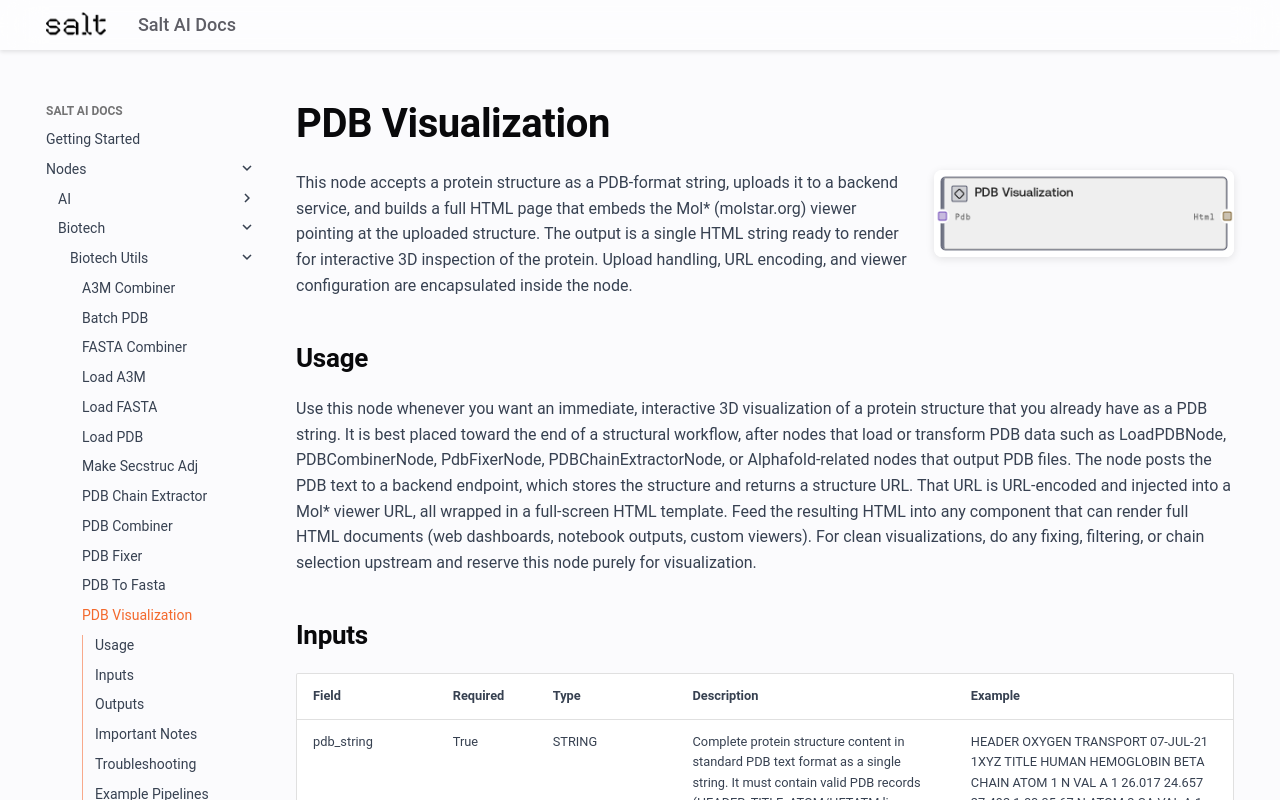

repository: get-salt-AI/SaltAI-Web-Docs · page: nodes/md/biotech/biotech-utils/pdbvisualizationnode/index.html · generator: mkdocs

# PDB Visualization

<div style="display: flex; gap: 20px; align-items: flex-start; margin-bottom: 20px;">
<div style="flex: 1; min-width: 0;">

This node accepts a protein structure as a PDB-format string, uploads it to a backend service, and builds a full HTML page that embeds the Mol* (molstar.org) viewer pointing at the uploaded structure. The output is a single HTML string ready to render for interactive 3D inspection of the protein. Upload handling, URL encoding, and viewer configuration are encapsulated inside the node.

</div>
<div style="flex: 0 0 300px;"><img src="../../../../images/previews/biotech/biotech-utils/pdbvisualizationnode.png" alt="Preview" style="width: 100%; border-radius: 8px; box-shadow: 0 2px 8px rgba(0,0,0,0.1);" /></div>
</div>

## Usage

Use this node whenever you want an immediate, interactive 3D visualization of a protein structure that you already have as a PDB string. It is best placed toward the end of a structural workflow, after nodes that load or transform PDB data such as LoadPDBNode, PDBCombinerNode, PdbFixerNode, PDBChainExtractorNode, or Alphafold-related nodes that output PDB files. The node posts the PDB text to a backend endpoint, which stores the structure and returns a structure URL. That URL is URL-encoded and injected into a Mol* viewer URL, all wrapped in a full-screen HTML template. Feed the resulting HTML into any component that can render full HTML documents (web dashboards, notebook outputs, custom viewers). For clean visualizations, do any fixing, filtering, or chain selection upstream and reserve this node purely for visualization.

## Inputs

<div style="overflow-x: auto;">
<table style="table-layout: fixed; width: 100%;">
<colgroup>
<col style="width: 15%;">
<col style="width: 10%;">
<col style="width: 15%;">
<col style="width: 30%;">
<col style="width: 30%;">
</colgroup>
<thead><tr><th>Field</th><th>Required</th><th>Type</th><th>Description</th><th>Example</th></tr></thead>
<tbody>
<tr><td style="word-wrap: break-word;">pdb_string</td><td>True</td><td style="word-wrap: break-word;">STRING</td><td style="word-wrap: break-word;">Complete protein structure content in standard PDB text format as a single string. It must contain valid PDB records (HEADER, TITLE, ATOM/HETATM lines, END, etc.) with line breaks preserved. Oversized or malformed PDB data can cause backend upload errors or timeouts.</td><td style="word-wrap: break-word;">HEADER    OXYGEN TRANSPORT                        07-JUL-21   1XYZ TITLE     HUMAN HEMOGLOBIN BETA CHAIN ATOM      1  N   VAL A   1      26.017  24.657  27.492  1.00 35.67           N ATOM      2  CA  VAL A   1      25.893  25.955  26.791  1.00 34.21           C ATOM      3  C   VAL A   1      24.458  26.413  26.451  1.00 33.10           C ... END </td></tr>
</tbody>
</table>
</div>

## Outputs

<div style="overflow-x: auto;">
<table style="table-layout: fixed; width: 100%;">
<colgroup>
<col style="width: 20%;">
<col style="width: 20%;">
<col style="width: 35%;">
<col style="width: 25%;">
</colgroup>
<thead><tr><th>Field</th><th>Type</th><th>Description</th><th>Example</th></tr></thead>
<tbody>
<tr><td style="word-wrap: break-word;">html</td><td style="word-wrap: break-word;">STRING</td><td style="word-wrap: break-word;">A complete HTML document as a string embedding the Mol* viewer in a full-screen iframe, preconfigured to load the uploaded PDB structure via a structure URL from the backend. This is suitable for direct rendering in a browser, iframe, notebook output, or any UI that accepts full HTML pages.</td><td style="word-wrap: break-word;"><!DOCTYPE html> <html> <head>   <title>Full Screen Protein Viewer</title>   <style>     body, html {       margin: 0;       padding: 0;       width: 100%;       height: 100%;       overflow: hidden;     }     .viewer-container {       width: 100%;       height: 100vh;       border: none;     }     iframe {       width: 100%;       height: 100%;       border: none;     }   </style> </head> <body>   <div class="viewer-container">     <iframe src="https://molstar.org/viewer/?structure-url=https%3A%2F%2Fexample.org%2Fstructures%2Falpha_helix_model.pdb&structure-url-format=pdb&hide-controls=1&collapse-left-panel=1" allowfullscreen></iframe>   </div> </body> </html></td></tr>
</tbody>
</table>
</div>

## Important Notes
- **Performance**: The node sends the full PDB string via HTTP POST to a backend service and waits for a JSON response; large structures or slow networks can significantly increase latency and may reach the request timeout.
- **Limitations**: If the backend upload endpoint is unreachable or returns a non-200 HTTP status, the node raises an exception and no HTML is produced. There is no local-only visualization path.
- **Behavior**: The structure URL returned by the backend is URL-encoded and injected into a Mol* viewer URL with controls hidden and the left panel collapsed to maximize the 3D viewport.
- **Behavior**: The node does not validate, normalize, or repair PDB content. Invalid or corrupted PDB strings may upload successfully but fail to render or render incorrectly in the Mol* viewer.
- **Workflow**: Use upstream nodes like PdbFixerNode for structure repair or PDBChainExtractorNode for chain selection before visualization to improve reliability and reduce file size.

## Troubleshooting
- **Error message: `Upload protein to gcp failed`**: Indicates that the backend upload request failed or returned a non-200 status. Check backend availability, network connectivity, and whether the PDB string is reasonable in size and format. Test with a small, known-good PDB to distinguish content vs. connectivity issues.
- **Timeout or very slow response**: If the node appears to hang or times out, your PDB may be too large or the backend is under heavy load. Reduce the structure (for example, visualize one chain or domain) or retry when the service is less busy.
- **HTML renders but viewer is blank**: When the HTML page loads but Mol* shows nothing, inspect and URL-decode the `structure-url` parameter in the iframe `src` and verify it points to an accessible PDB resource. Ensure that storage endpoints and molstar.org are reachable and not blocked by firewalls or proxies.
- **Embedding issues in other UIs**: The output is a full HTML document, not a fragment. Some hosts that expect snippets may render it incorrectly. In those cases, strip the outer `<html>` and `<body>` tags and embed only the inner container and iframe, or load the document as a standalone page inside an iframe.

## Example Pipelines

<figure style="margin: 20px 0;">
  <img src="../../../../images/assets/biotech/biotech-utils/pdbvisualizationnode/example.png" alt="Example" style="width: 100%; border-radius: 8px; box-shadow: 0 2px 8px rgba(0,0,0,0.1);" />
  <figcaption style="margin-top: 8px; text-align: center; font-style: italic; color: #666;">Example</figcaption>
</figure>
